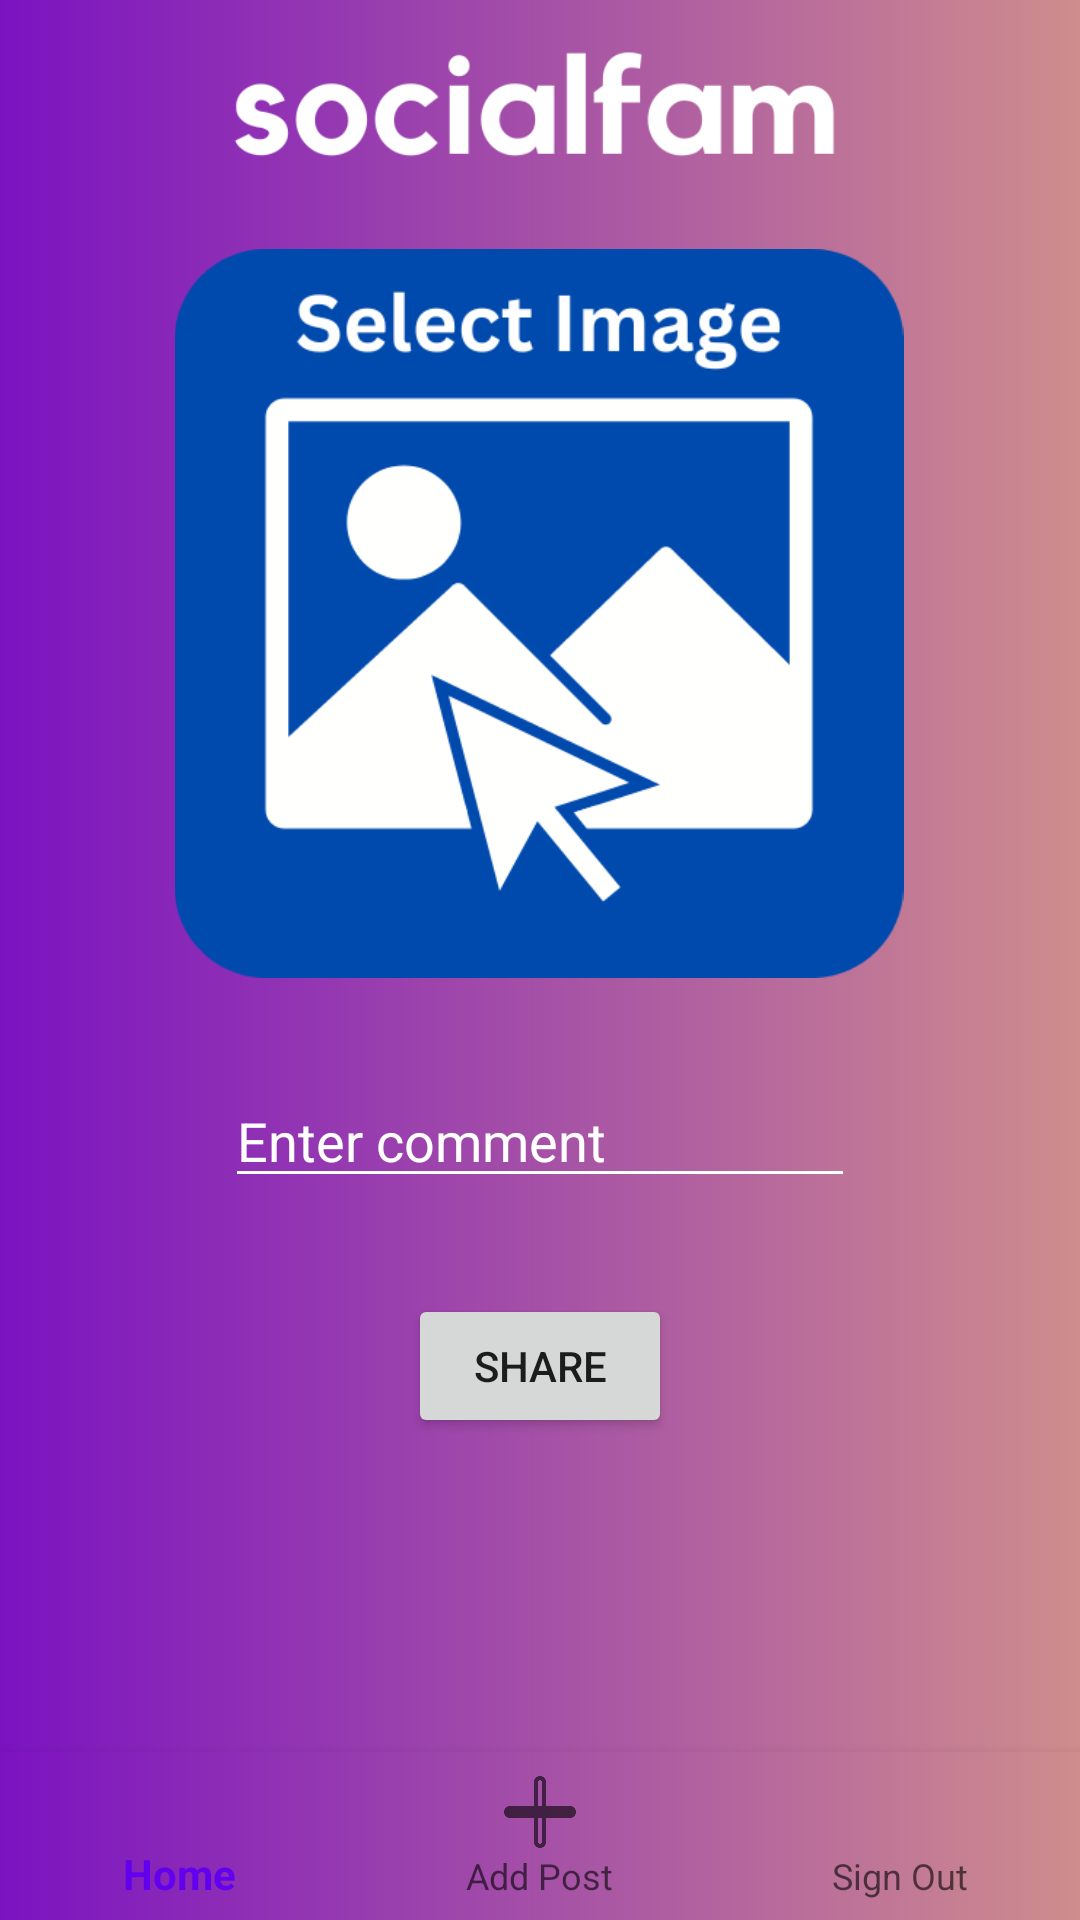

Write the Android layout XML for this screen, with the resource values it uses.
<!-- AndroidManifest.xml: application theme Theme.KotlinInstagram -->
<!-- res/layout/activity_upload.xml -->
<?xml version="1.0" encoding="utf-8"?>
<androidx.constraintlayout.widget.ConstraintLayout xmlns:android="http://schemas.android.com/apk/res/android"
    xmlns:app="http://schemas.android.com/apk/res-auto"
    xmlns:tools="http://schemas.android.com/tools"
    android:layout_width="match_parent"
    android:layout_height="match_parent"
    android:background="@drawable/gradient_background2"
    tools:context=".view.UploadActivity">

    <ImageView
        android:id="@+id/imageView"
        android:layout_width="338dp"
        android:layout_height="243dp"
        android:layout_marginTop="24dp"
        android:layout_marginBottom="32dp"
        android:onClick="selectImage"
        app:layout_constraintBottom_toTopOf="@+id/commentText"
        app:layout_constraintEnd_toEndOf="parent"
        app:layout_constraintHorizontal_bias="0.49"
        app:layout_constraintStart_toStartOf="parent"
        app:layout_constraintTop_toBottomOf="@+id/imageView5"
        app:srcCompat="@drawable/selectimage" />

    <EditText
        android:id="@+id/commentText"
        android:layout_width="wrap_content"
        android:layout_height="wrap_content"
        android:layout_marginTop="32dp"
        android:ems="10"
        android:hint="Enter comment"
        android:textColor="@color/white"
        android:textColorHint="@color/white"
        android:backgroundTint="@color/white"
        android:inputType="textPersonName"
        app:layout_constraintEnd_toEndOf="parent"
        app:layout_constraintStart_toStartOf="parent"
        app:layout_constraintTop_toBottomOf="@+id/imageView" />

    <ImageView
        android:id="@+id/imageView5"
        android:layout_width="206dp"
        android:layout_height="43dp"
        android:layout_marginTop="16dp"
        android:scaleType="centerCrop"
        app:layout_constraintEnd_toEndOf="parent"
        app:layout_constraintStart_toStartOf="parent"
        app:layout_constraintTop_toTopOf="parent"
        app:srcCompat="@drawable/socialfam" />


    <Button
        android:id="@+id/button3"
        android:layout_width="wrap_content"
        android:layout_height="wrap_content"
        android:layout_marginTop="32dp"
        android:onClick="share"
        android:text="Share"
        app:layout_constraintEnd_toEndOf="parent"
        app:layout_constraintStart_toStartOf="parent"
        app:layout_constraintTop_toBottomOf="@+id/commentText" />

    <com.google.android.material.bottomnavigation.BottomNavigationView
        android:id="@+id/bottomNavigationView"
        android:layout_width="0dp"
        android:layout_height="wrap_content"
        android:background="@drawable/gradient_background2"
        app:menu="@menu/menu"
        app:layout_constraintBottom_toBottomOf="parent"
        app:layout_constraintStart_toStartOf="parent"
        app:layout_constraintEnd_toEndOf="parent" />



</androidx.constraintlayout.widget.ConstraintLayout>
<!-- resources referenced by this layout -->
<resources>
  <!-- drawable gradient_background2 (drawable) -->
  <?xml version="1.0" encoding="utf-8"?>
  <shape xmlns:android="http://schemas.android.com/apk/res/android">
      <gradient android:startColor="#7B13C1"
          android:endColor="#CF8D8D"
          android:type="linear"
          android:angle="0"
          android:centerX="50%"
          android:centerY="50%"
          android:gradientRadius="50%"
          />
  </shape>
  <!-- drawable selectimage: png bitmap (drawable, 23627 bytes) -->
  <!-- drawable socialfam: png bitmap (drawable, 8982 bytes) -->
  <style name="Theme.KotlinInstagram" parent="Theme.MaterialComponents.DayNight.NoActionBar.Bridge">
          
          <item name="colorPrimary">@color/purple_500</item>
          <item name="colorPrimaryVariant">@color/purple_700</item>
          <item name="colorOnPrimary">@color/white</item>
          
          <item name="colorSecondary">@color/teal_200</item>
          <item name="colorSecondaryVariant">@color/teal_700</item>
          <item name="colorOnSecondary">@color/black</item>
          
          <item name="android:statusBarColor">?attr/colorPrimaryVariant</item>
          
      </style>
  <!-- not gathered from this repository: default colours our renderer supplied (Android Studio template values) -->
  <color name="purple_500">#FF6200EE</color>
  <color name="purple_700">#FF3700B3</color>
  <color name="teal_200">#FF03DAC5</color>
  <color name="teal_700">#FF018786</color>
  <color name="black">#FF000000</color>
  <color name="white">#FFFFFFFF</color>
</resources>
